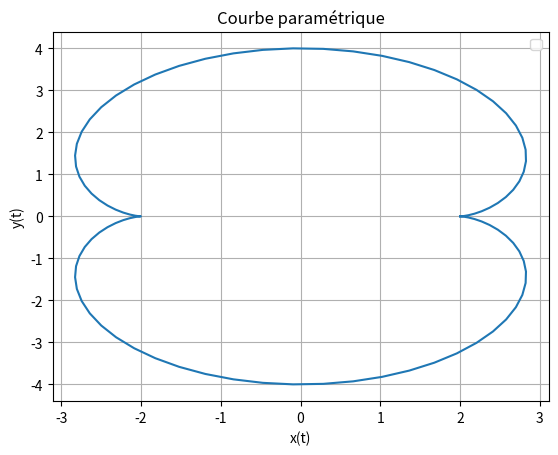

Write Python code to recreate this figure.
"""
Exercice 2 du TD4
"""
import matplotlib.pyplot as plt
import numpy as np

plt.close()

# Création du tableau contenant les valeurs de omegat (100 valeurs entre 0 et 2pi)
omegat = np.linspace(0, 2*np.pi, 100)

# Calcul des valeurs X et Y correspondant à omegat
x = 3*np.cos(omegat) - np.cos(3*omegat)
y = 3*np.sin(omegat) - np.sin(3*omegat)

# Affichage de la courbe
plt.plot(x, y)

# Affichage de la grille
plt.grid()

# Titre du graphique
plt.title('Courbe paramétrique')

# Libellés pour les axes X et Y
plt.xlabel("x(t)")
plt.ylabel("y(t)")
plt.legend()

# ATTENTION : Nécessaire sur MAC
plt.show()
